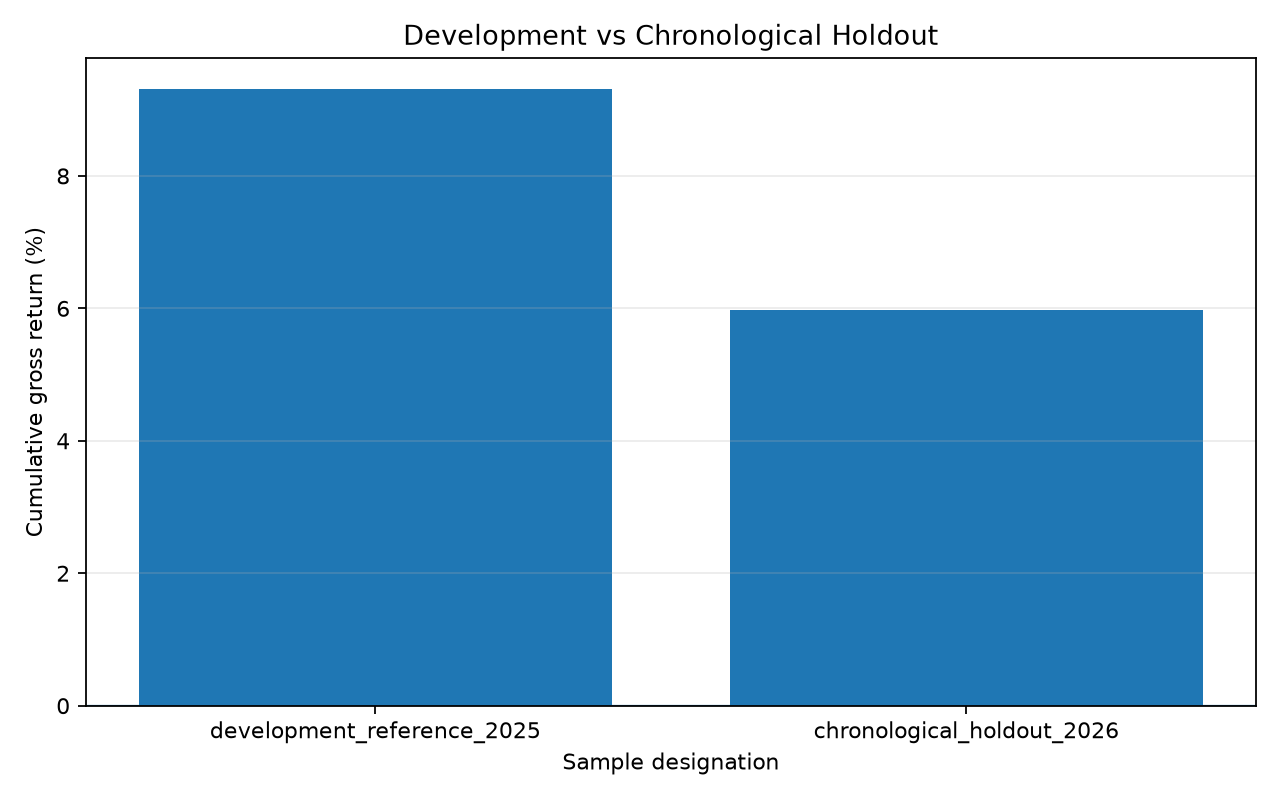

The table this chart was drawn from, first rows:
period, trades, mean_gross_return, median_gross_return, win_rate, profit_factor, cumulative_gross_return, max_drawdown, p10, p25, p75, p90, largest_winner, largest_loser, top_10pct_profit_share, annualized_daily_sharpe
development_reference_2025, 197, 0.0004533, 0.0002888, 0.5787, 2.406, 0.09313, -0.008393, -0.001186, -0.0003796, 0.0009877, 0.00219, 0.006761, -0.002842, 0.5038, 3.429
chronological_holdout_2026, 113, 0.0005176, 0.0001638, 0.5221, 2.105, 0.05978, -0.00896, -0.00136, -0.0007113, 0.001235, 0.002199, 0.01926, -0.008566, 0.602, 2.163
